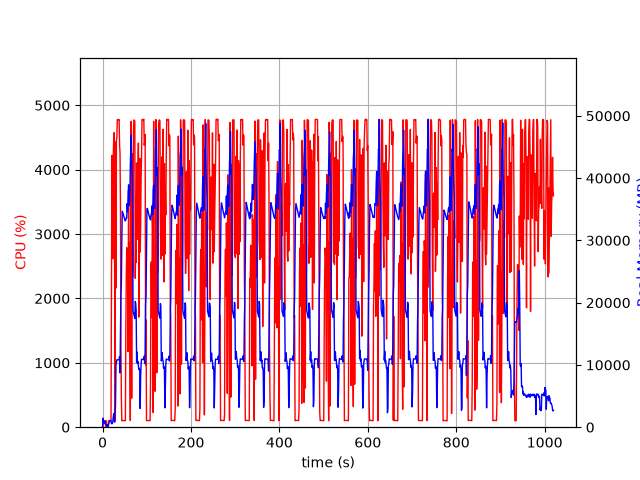

Data behind this chart, as committed beside it:
elapsed_time, nproc, cpu, mem_real, mem_virtual
4.124641418457031e-05, 1, 0.0, 8.156, 27665
1.006, 17, 28.8, 1455, 42080
2.016, 5, 104.2, 1077, 13320
3.023, 5, 100.2, 1061, 15483
4.032, 3, 100.2, 628.7, 5100
5.039, 3, 99.2, 733.3, 5316
6.048, 3, 99.3, 855.2, 5316
7.055, 4, 3.0, 408.3, 9142
8.063, 3, 99.3, 373.5, 4762
9.07, 3, 3.0, 325.2, 4711
10.08, 3, 1.0, 264.1, 4657
11.09, 4, 4.0, 401.5, 7107
12.1, 1, 1.0, 20.02, 122
13.11, 1, 79.2, 277.2, 1336
14.12, 1, 100.0, 553.2, 1976
15.13, 1, 99.0, 817.2, 3262
16.14, 1, 100.9, 1065, 2749
17.15, 1, 99.1, 1065, 2749
18.16, 1, 100.1, 1065, 2749
19.17, 1, 100.0, 1065, 2749
20.18, 1, 2148, 570.7, 31211
21.2, 1, 4222, 564.4, 31233
22.22, 1, 4041, 580.5, 31263
23.24, 1, 2616, 886, 31819
24.24, 1, 4214, 1662, 31819
25.26, 1, 4481, 2174, 31819
26.28, 1, 4575, 1410, 31827
27.3, 1, 2074, 814.1, 32852
28.31, 1, 100.2, 2498, 33904
29.32, 1, 4429, 3395, 35728
30.34, 1, 2160, 9947, 47526
31.37, 1, 4452, 10342, 47526
32.38, 1, 4502, 10822, 47526
33.4, 1, 4777, 10822, 47526
34.42, 1, 4779, 10822, 47526
35.44, 1, 4778, 10822, 47526
36.46, 1, 4775, 10822, 47526
37.48, 1, 4780, 10822, 47526
38.5, 1, 4379, 11334, 47526
39.51, 1, 4264, 8725, 48117
40.53, 1, 3432, 15262, 62992
41.54, 1, 1385, 21318, 62992
42.58, 1, 454.0, 23083, 83472
43.59, 1, 100.2, 29967, 83472
44.59, 1, 104.2, 34677, 83472
45.6, 1, 102.2, 34494, 83472
46.61, 1, 104.2, 34246, 83472
47.62, 1, 103.1, 33984, 83472
48.62, 1, 102.2, 33701, 83472
49.63, 1, 102.1, 33496, 83472
50.64, 1, 101.3, 33249, 83472
51.65, 1, 100.0, 33121, 83472
52.66, 1, 1498, 33376, 83472
53.69, 1, 2310, 33606, 83472
54.7, 1, 2787, 33597, 83472
55.71, 1, 2381, 35909, 83472
56.73, 1, 2671, 34614, 83472
57.76, 1, 1174, 36901, 108068
58.77, 1, 3681, 38943, 108068
59.79, 1, 2444, 37323, 108068
... 946 more rows
